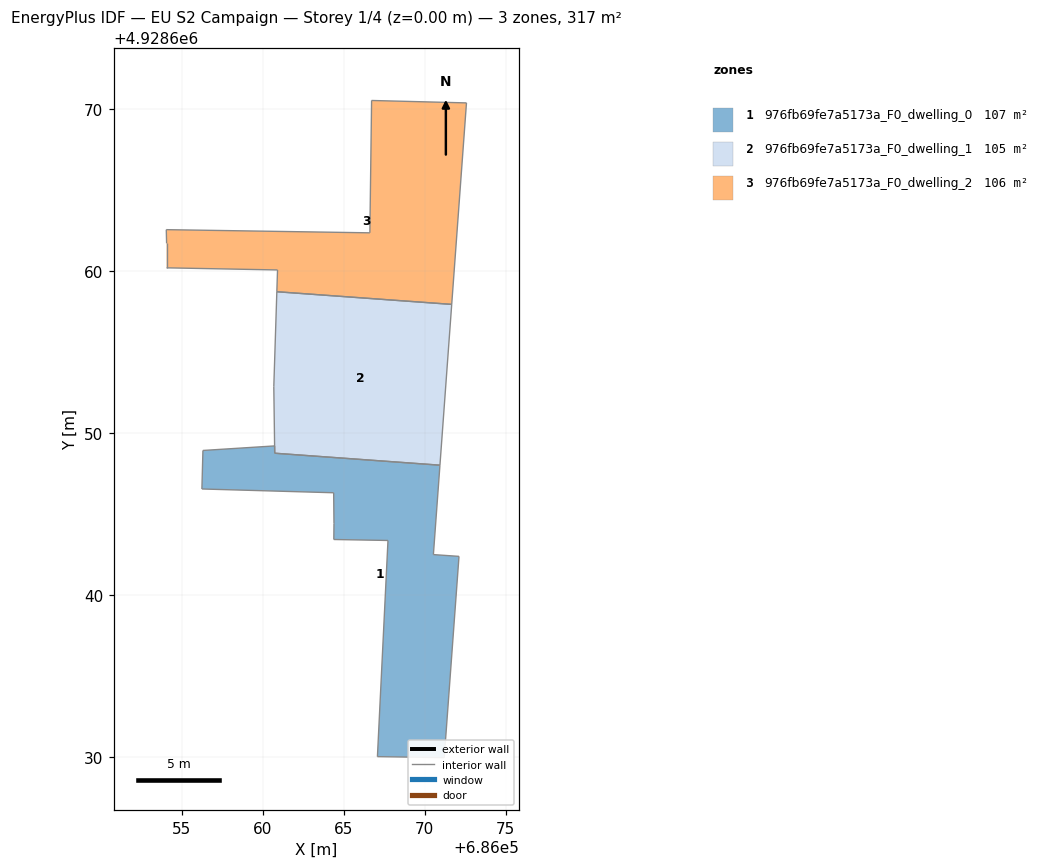
=== STOREY PLAN SPEC (per zone: floor XY polygon, exterior-wall plan segments, windows/doors) ===
zone 1: 976fb69fe7a5173a_F0_dwelling_0  (106.5 m²)
  floor: (686070.94, 4928648.02) (686070.53, 4928642.51) (686072.11, 4928642.40) (686071.20, 4928629.99) (686067.08, 4928630.05) (686067.73, 4928643.38) (686064.39, 4928643.44) (686064.40, 4928644.43) (686064.38, 4928646.32) (686056.26, 4928646.55) (686056.32, 4928648.93) (686060.74, 4928649.21) (686060.75, 4928648.76)
  interior walls: 13
zone 2: 976fb69fe7a5173a_F0_dwelling_1  (105.0 m²)
  floor: (686071.66, 4928657.93) (686070.94, 4928648.02) (686060.75, 4928648.76) (686060.69, 4928652.86) (686060.88, 4928658.71)
  interior walls: 5
zone 3: 976fb69fe7a5173a_F0_dwelling_2  (105.8 m²)
  floor: (686072.57, 4928670.36) (686071.66, 4928657.93) (686060.88, 4928658.71) (686060.92, 4928660.06) (686054.08, 4928660.19) (686054.08, 4928661.70) (686054.06, 4928662.54) (686066.61, 4928662.34) (686066.72, 4928670.51)
  interior walls: 9

=== DERIVED (storey summary) ===
Building: EU S2 Campaign
Storey: 1 of 4  (floor level z = 0.00 m)
Storey gross floor area: 317.4 m²
Zones on this storey: 3
  - 976fb69fe7a5173a_F0_dwelling_0: floor 106.5 m²
  - 976fb69fe7a5173a_F0_dwelling_1: floor 105.0 m²
  - 976fb69fe7a5173a_F0_dwelling_2: floor 105.8 m²
Zone adjacency (shared interzone walls):
  - 976fb69fe7a5173a_F0_dwelling_1 ↔ 976fb69fe7a5173a_F0_dwelling_2